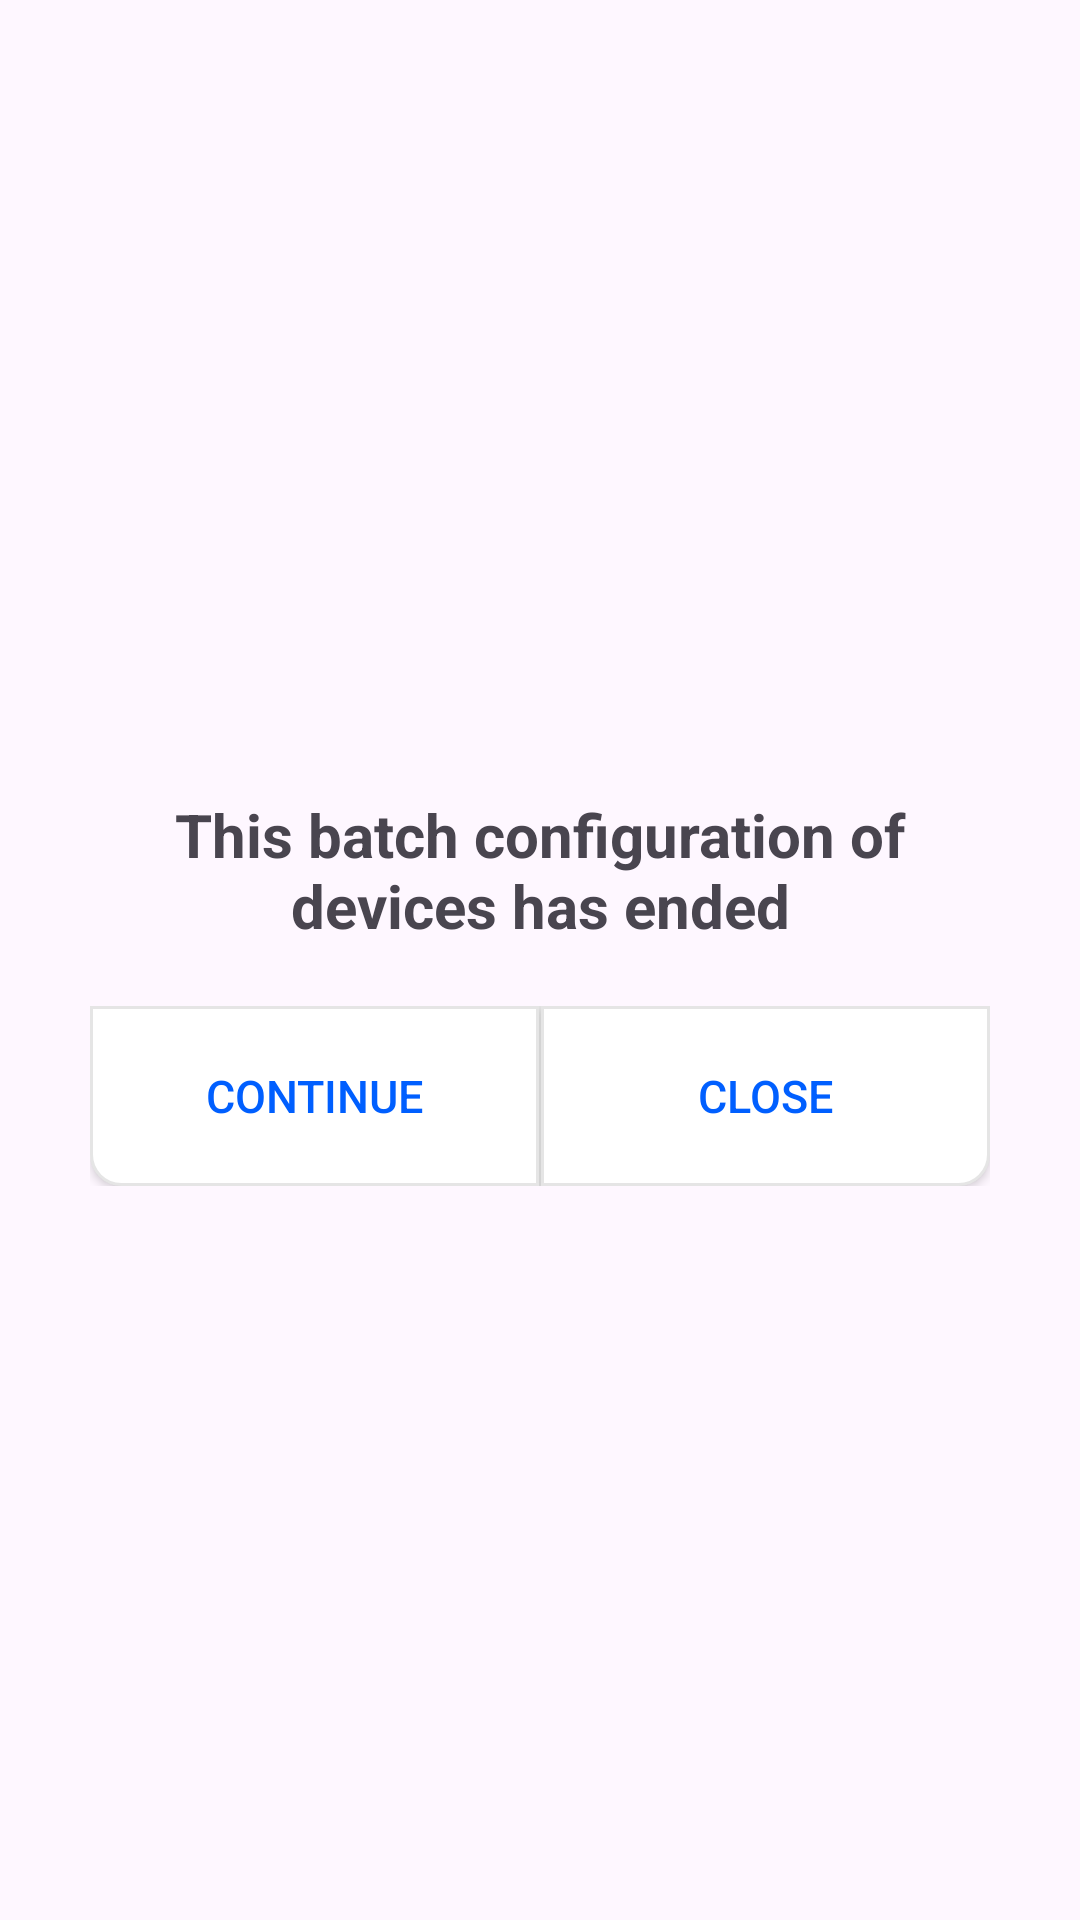

Reconstruct the res/layout file that produces this screen, plus the resources it refers to.
<!-- AndroidManifest.xml: application theme Theme.FeasyBeacon1 -->
<!-- res/layout/dialog_batch_modify_finish_info.xml -->
<LinearLayout xmlns:android="http://schemas.android.com/apk/res/android"
    android:layout_width="match_parent"
    android:layout_height="match_parent"
    android:orientation="vertical">

    <LinearLayout
        android:layout_width="match_parent"
        android:layout_height="wrap_content"
        android:layout_weight="1"
        android:gravity="center"
        android:orientation="vertical">

        <LinearLayout
            android:layout_width="match_parent"
            android:layout_height="wrap_content"
            android:layout_margin="30dp"
            android:background="@drawable/bg_round"
            android:orientation="vertical"
            android:paddingTop="20dp"
            android:textSize="20sp"
            android:textStyle="bold">

            <TextView
                android:id="@+id/tvDialogTitle"
                android:layout_width="match_parent"
                android:layout_height="wrap_content"
                android:gravity="center"
                android:paddingLeft="16dp"
                android:paddingTop="10dp"
                android:paddingRight="16dp"
                android:paddingBottom="10dp"
                android:text="@string/config_finish"
                android:textSize="20sp"
                android:textStyle="bold" />

            <LinearLayout
                android:layout_width="match_parent"
                android:layout_height="60dp"
                android:layout_marginTop="10dp"
                android:gravity="center_horizontal"
                android:orientation="horizontal">

                <androidx.appcompat.widget.AppCompatButton
                    android:id="@+id/cancel_bt"
                    style="@style/pin_dialog_style"
                    android:layout_width="match_parent"
                    android:layout_height="match_parent"
                    android:layout_weight="1"
                    android:background="@drawable/btn_round_left"
                    android:gravity="center"
                    android:textColor="@color/text_color_blue"
                    android:paddingTop="10dp"
                    android:paddingBottom="10dp"
                    android:text="@string/continue_to_configure" />

                <View
                    android:layout_width="@dimen/divide_height"
                    android:layout_height="match_parent"
                    android:background="#E5E5E5" />

                <androidx.appcompat.widget.AppCompatButton
                    android:id="@+id/confirm_bt"
                    style="@style/pin_dialog_style"
                    android:layout_width="match_parent"
                    android:layout_height="match_parent"
                    android:layout_weight="1"
                    android:textColor="@color/text_color_blue"
                    android:background="@drawable/btn_round_right"
                    android:gravity="center"
                    android:paddingTop="10dp"
                    android:paddingBottom="10dp"
                    android:text="@string/stay_on_this_page" />

            </LinearLayout>

        </LinearLayout>

    </LinearLayout>

    <LinearLayout
        android:id="@+id/keyboardParent"
        android:layout_width="match_parent"
        android:layout_height="wrap_content"
        android:layout_alignParentBottom="true"
        android:layout_marginTop="10dp"
        android:orientation="vertical" />

</LinearLayout>
<!-- resources referenced by this layout -->
<resources>
  <color name="text_color_blue">#005fff</color>
  <dimen name="divide_height">0.5dp</dimen>
  <!-- drawable btn_round_left (drawable) -->
  <?xml version="1.0" encoding="utf-8"?>
  <selector xmlns:android="http://schemas.android.com/apk/res/android">
      <item android:drawable="@drawable/btn_round_left_press" android:state_pressed="true" />
      <item android:drawable="@drawable/btn_round_left_press" android:state_pressed="false" />
  </selector>
  <!-- drawable btn_round_right (drawable) -->
  <?xml version="1.0" encoding="utf-8"?>
  <selector xmlns:android="http://schemas.android.com/apk/res/android">
  
      <item android:drawable="@drawable/btn_round_right_press" android:state_pressed="true" />
      <item android:drawable="@drawable/btn_round_right_press" android:state_pressed="false" />
  
  </selector>
  <string name="config_finish">This batch configuration of devices has ended</string>
  <string name="continue_to_configure">continue</string>
  <string name="stay_on_this_page">close</string>
  <style name="pin_dialog_style">
          <item name="android:textSize">15sp</item>
          
      </style>
  <style name="Theme.FeasyBeacon1" parent="Theme.Material3.Light.NoActionBar">
          
          <item name="colorPrimary">#1378BD</item>
          
  
  
      </style>
  <!-- drawable btn_round_left_press (drawable) -->
  <?xml version="1.0" encoding="utf-8"?>
  <shape xmlns:android="http://schemas.android.com/apk/res/android">
      <corners android:bottomLeftRadius="10dp" />
      <solid android:color="@color/white" />
      <stroke
          android:width="1dp"
          android:color="#E5E5E5" />
  </shape>
  <!-- drawable btn_round_right_press (drawable) -->
  <?xml version="1.0" encoding="utf-8"?>
  <shape xmlns:android="http://schemas.android.com/apk/res/android">
      <corners android:bottomRightRadius="10dp" />
      <solid android:color="@color/white" />
      <stroke
          android:width="1dp"
          android:color="#E5E5E5" />
  </shape>
  <color name="white">#FFFFFFFF</color>
</resources>
